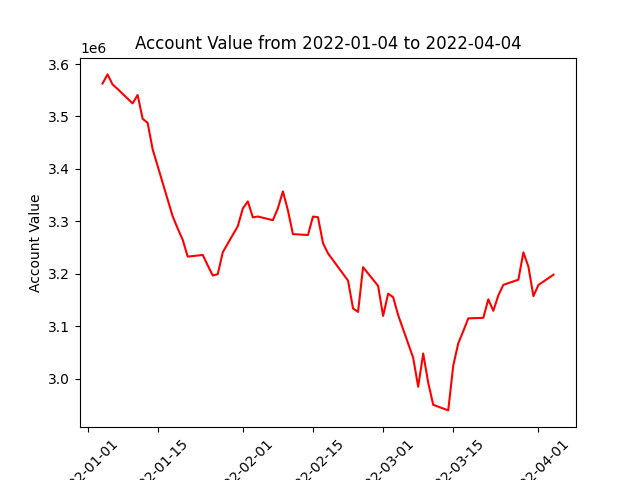

Values plotted in this chart, from the file beside it:
datadate, account_value
20220104, 3562858
20220105, 3580248
20220106, 3561049
20220107, 3552475
20220110, 3524854
20220111, 3540991
20220112, 3495671
20220113, 3487822
20220114, 3437434
20220118, 3309428
20220119, 3286357
20220120, 3264653
20220121, 3232685
20220124, 3235845
20220125, 3215789
20220126, 3196597
20220127, 3199202
20220128, 3241138
20220131, 3290790
20220201, 3324507
20220202, 3338042
20220203, 3307406
20220204, 3309206
20220207, 3302216
20220208, 3324886
20220209, 3357091
20220210, 3320858
20220211, 3275635
20220214, 3273892
20220215, 3309037
20220216, 3307914
20220217, 3258337
20220218, 3238853
20220222, 3186921
20220223, 3133725
20220224, 3127185
20220225, 3212572
20220228, 3176752
20220301, 3119518
20220302, 3161942
20220303, 3155381
20220304, 3121206
20220307, 3039723
20220308, 2984481
20220309, 3047896
20220310, 2992265
20220311, 2950045
20220314, 2939357
20220315, 3024827
20220316, 3067324
20220317, 3090570
20220318, 3114913
20220321, 3115901
20220322, 3151295
20220323, 3129294
20220324, 3158785
20220325, 3178842
20220328, 3188616
20220329, 3240888
20220330, 3213562
... 3 more rows
